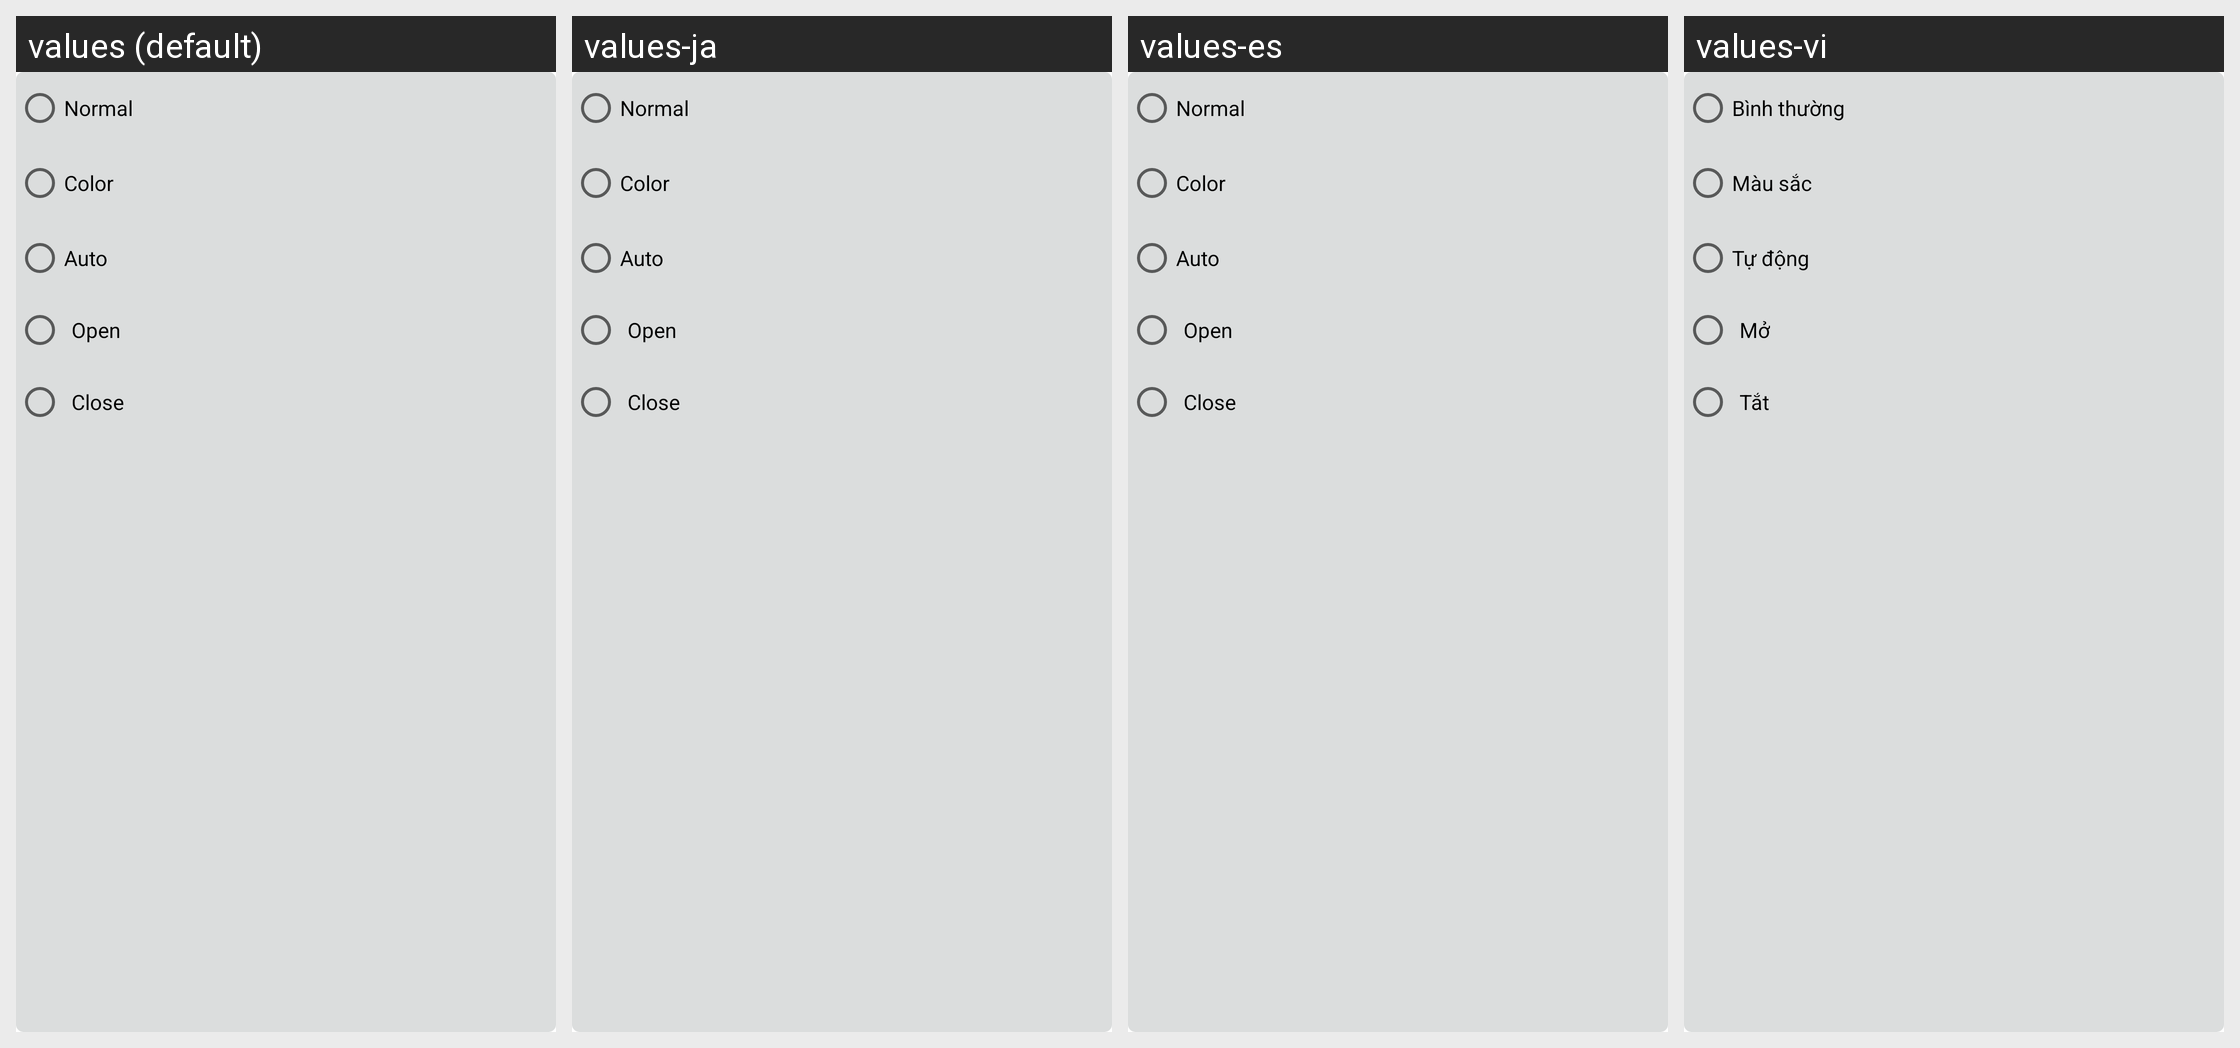

For this localized Android screen grid, give each drawn string resource with its value in every locale shown.
Android screen res/layout/popview_light_set.xml rendered under 4 locales, left to right: values (default), values-ja, values-es, values-vi. Device: Nexus 5 (rendered at 1080×1920; each locale shown at half size, 540×960, under a caption strip naming it); theme Theme.MaterialComponents.DayNight.NoActionBar.
Other locales in the repository, not shown: values-de, values-it, values-ko, values-pt, values-tr, values-zh-rCN, values-zh-rHK, values-zh-rTW.
Strings drawn on this screen, with the default value and each locale's value (text and hints the layout hard-codes, and strings that could not be matched under every locale, appear in the picture but are not listed):

live_view_light_normal
  values: Normal
  values-ja: Normal
  values-es: Normal
  values-vi: Bình thường

live_view_light_color
  values: Color
  values-ja: Color
  values-es: Color
  values-vi: Màu sắc

live_view_light_auto
  values: Auto
  values-ja: Auto
  values-es: Auto
  values-vi: Tự động

live_view_light_open
  values: Open
  values-ja: Open
  values-es: Open
  values-vi: Mở

live_view_light_close
  values: Close
  values-ja: Close
  values-es: Close
  values-vi: Tắt
